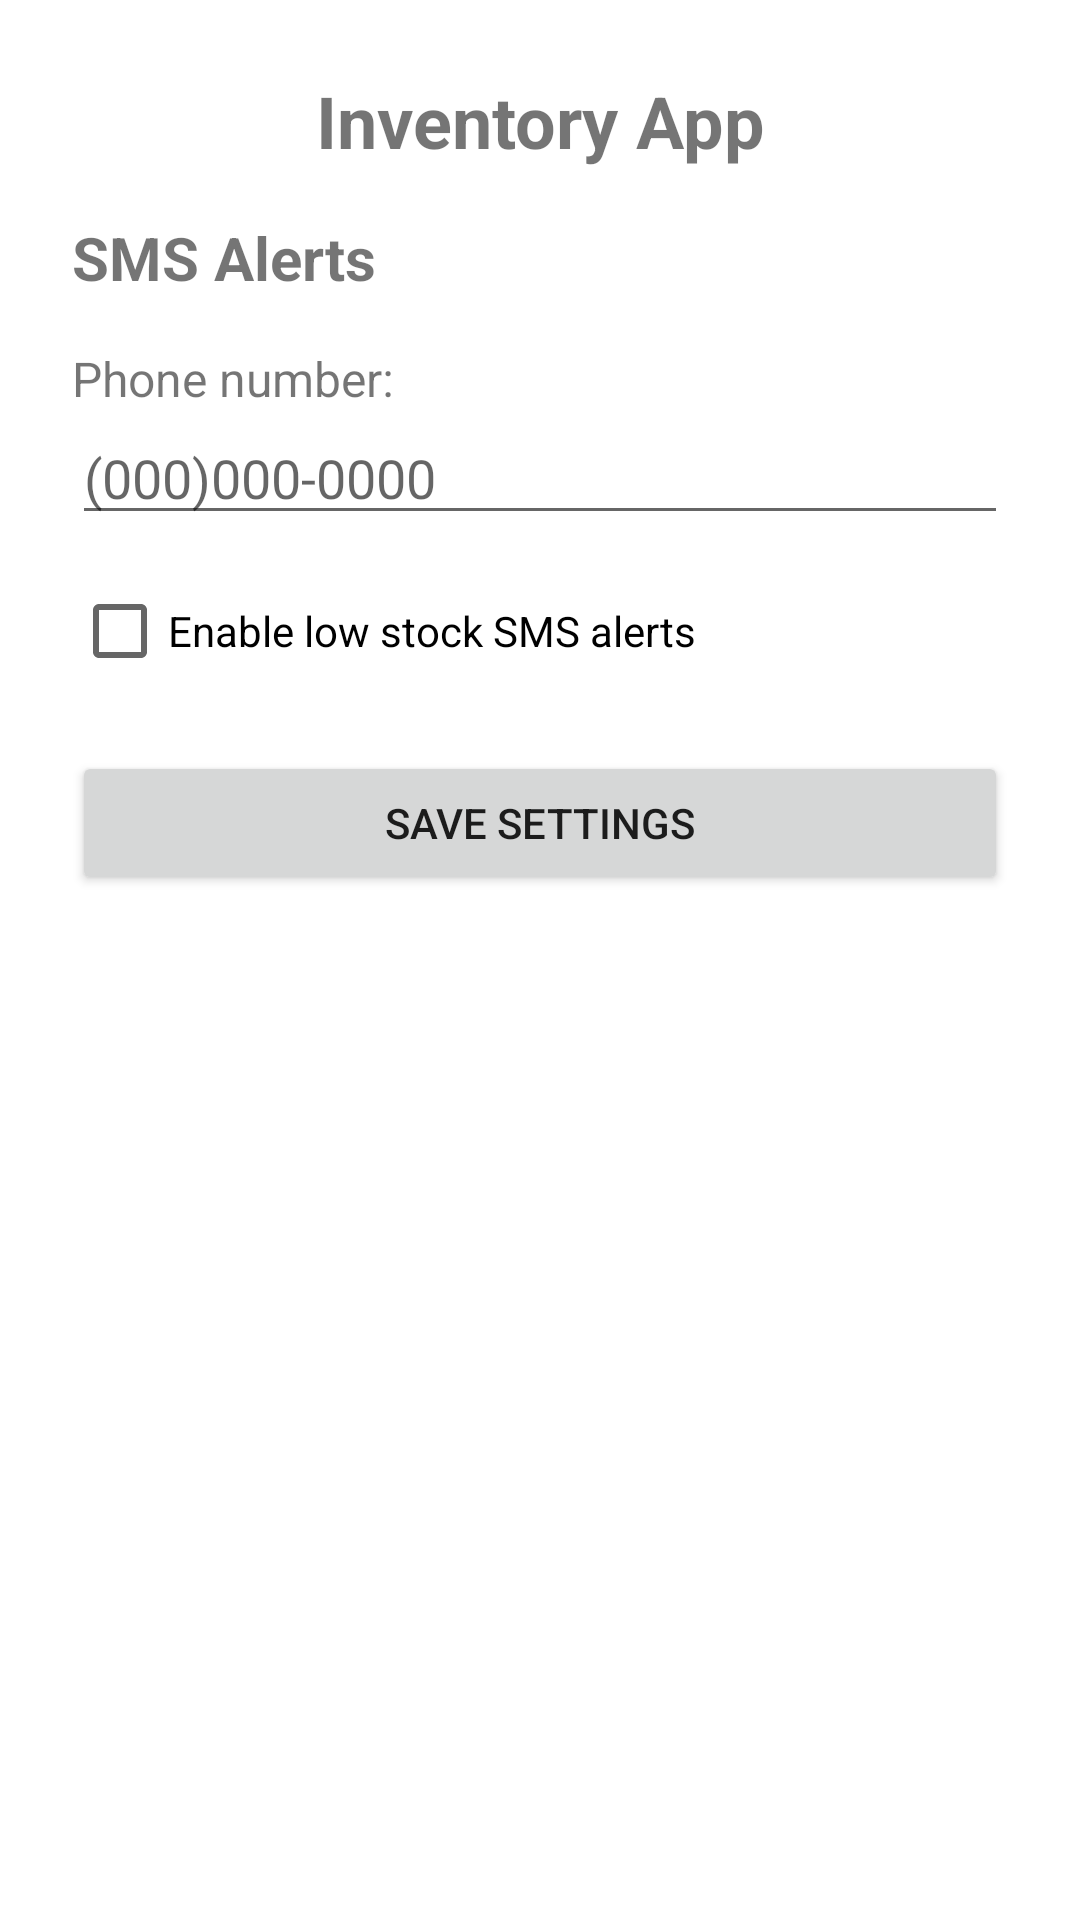

Write the Android layout XML for this screen, with the resource values it uses.
<!-- AndroidManifest.xml: application theme Theme.CS360ProjectThreeEdgarPena -->
<!-- res/layout/activity_sms_settings.xml -->
<?xml version="1.0" encoding="utf-8"?>
<LinearLayout xmlns:android="http://schemas.android.com/apk/res/android"
    android:orientation="vertical"
    android:padding="24dp"
    android:layout_width="match_parent"
    android:layout_height="match_parent"
    android:background="@android:color/white">

    
    <TextView
        android:id="@+id/textViewHeader"
        android:layout_width="match_parent"
        android:layout_height="wrap_content"
        android:text="Inventory App"
        android:textSize="24sp"
        android:textStyle="bold"
        android:gravity="center"
        android:paddingBottom="16dp" />

    
    <TextView
        android:id="@+id/textViewSmsTitle"
        android:layout_width="wrap_content"
        android:layout_height="wrap_content"
        android:text="SMS Alerts"
        android:textSize="20sp"
        android:textStyle="bold"
        android:layout_marginBottom="16dp" />

    
    <TextView
        android:id="@+id/textViewPhoneLabel"
        android:layout_width="wrap_content"
        android:layout_height="wrap_content"
        android:text="Phone number:"
        android:textSize="16sp" />

    
    <EditText
        android:id="@+id/editTextPhone"
        android:layout_width="match_parent"
        android:layout_height="wrap_content"
        android:hint="(000)000-0000"
        android:inputType="phone"
        android:maxLines="1"
        android:layout_marginBottom="16dp" />

    
    <CheckBox
        android:id="@+id/checkBoxSmsEnabled"
        android:layout_width="wrap_content"
        android:layout_height="wrap_content"
        android:text="Enable low stock SMS alerts"
        android:layout_marginBottom="24dp" />

    
    <Button
        android:id="@+id/buttonSaveSmsSettings"
        android:layout_width="match_parent"
        android:layout_height="wrap_content"
        android:text="Save Settings" />

</LinearLayout>
<!-- resources referenced by this layout -->
<resources>
  <style name="Theme.CS360ProjectThreeEdgarPena" parent="android:Theme.Material.Light.NoActionBar" />
</resources>
